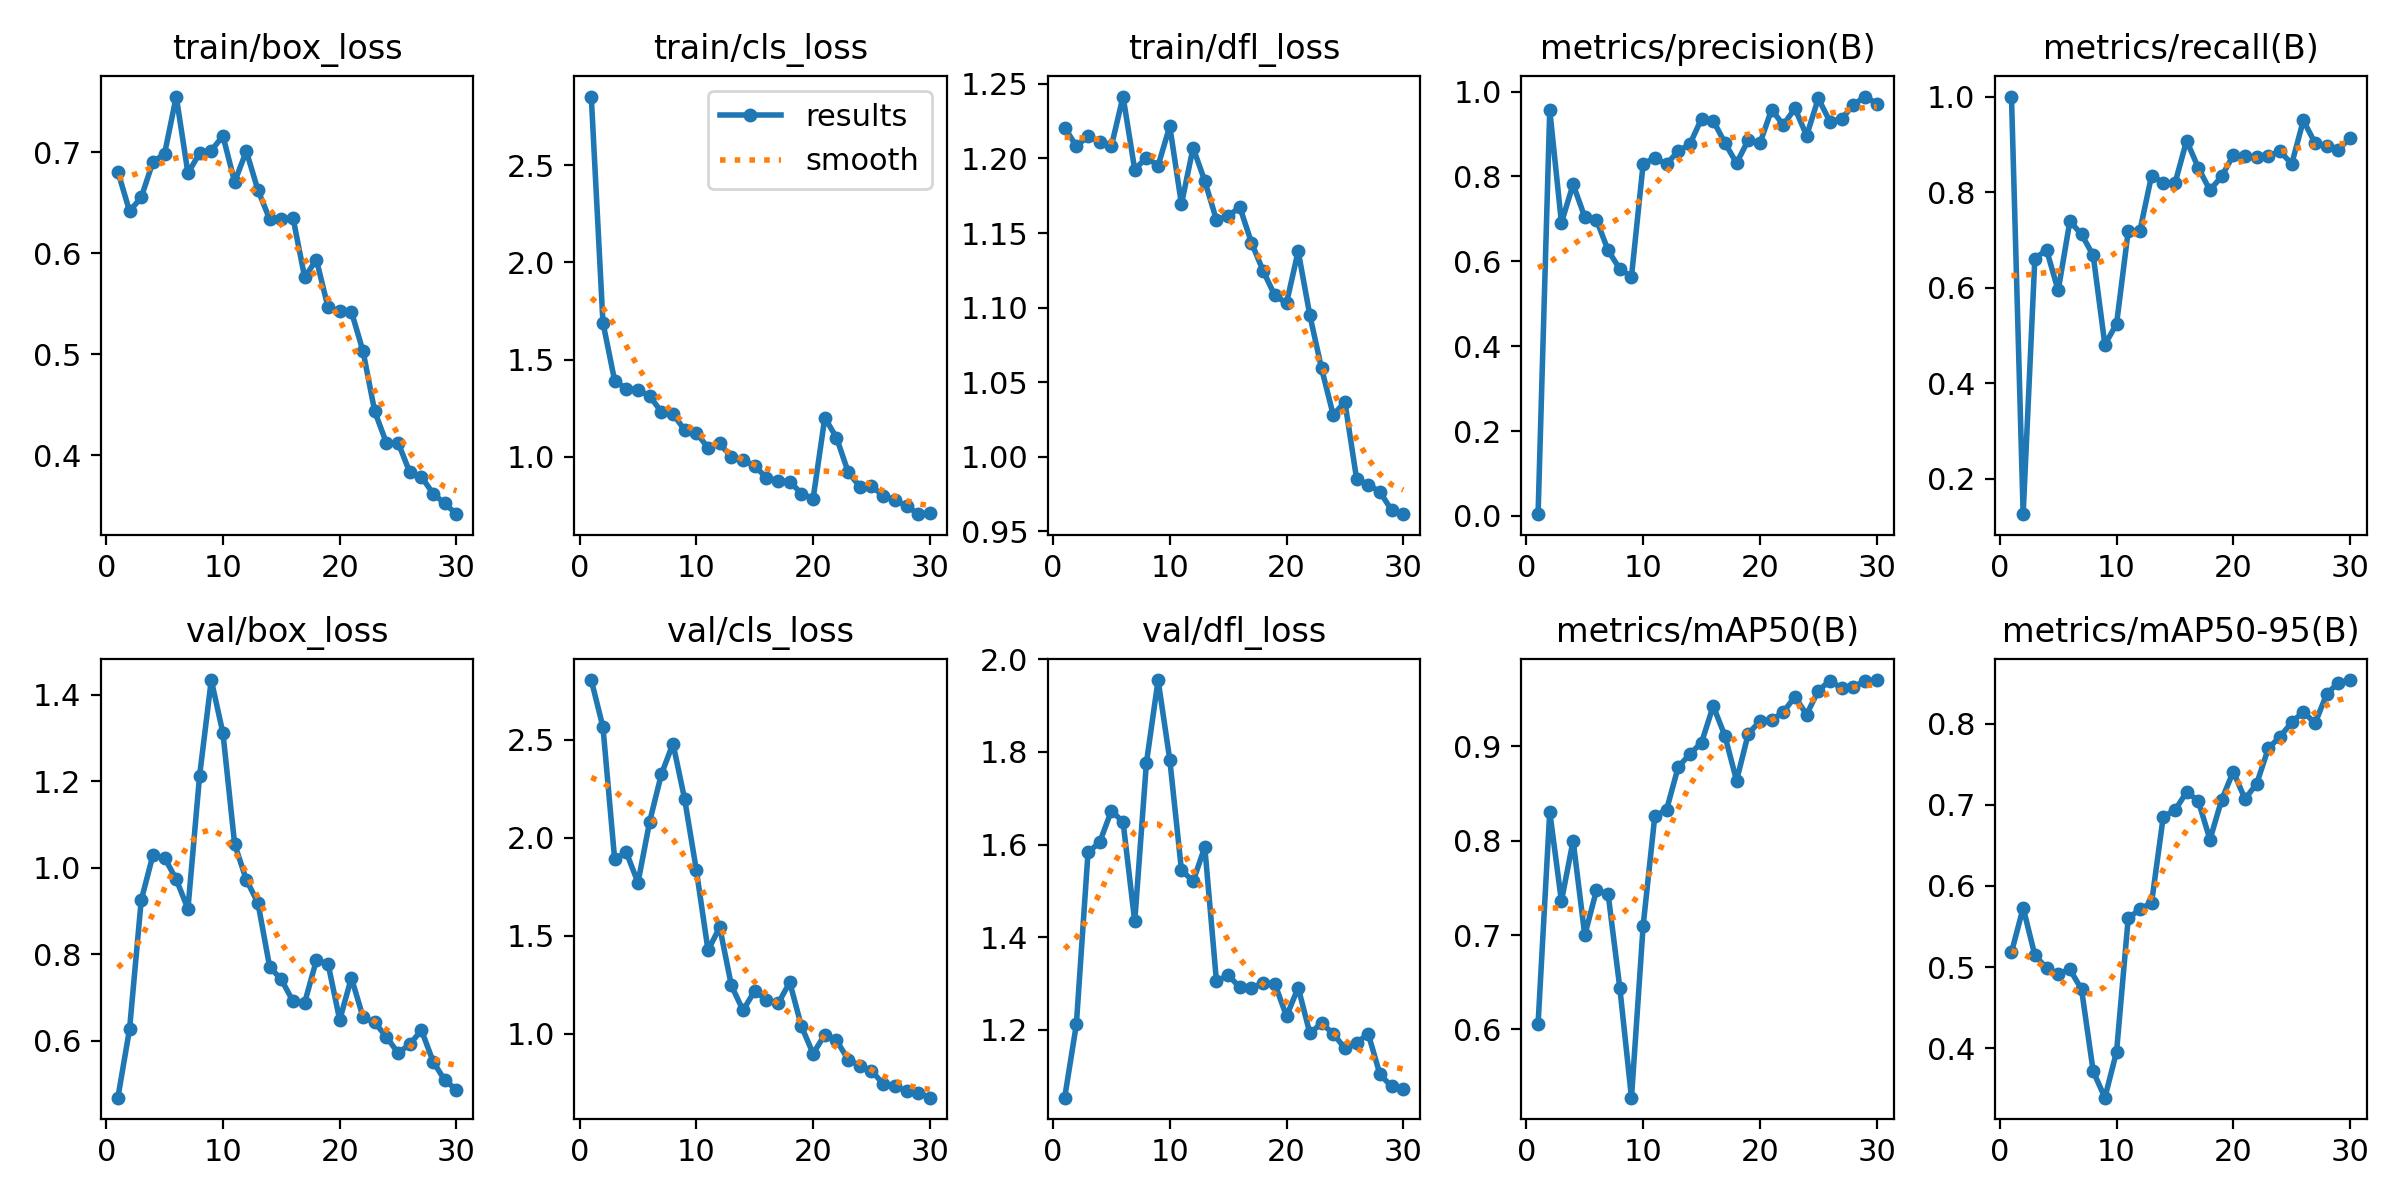

The table this chart was drawn from, first rows:
epoch, time, train/box_loss, train/cls_loss, train/dfl_loss, metrics/precision(B), metrics/recall(B), metrics/mAP50(B), metrics/mAP50-95(B), val/box_loss, val/cls_loss, val/dfl_loss, lr/pg0, lr/pg1, lr/pg2
1, 5.797, 0.6806, 2.852, 1.221, 0.00417, 1, 0.6059, 0.5181, 0.4687, 2.806, 1.054, 0.0002001, 0.0002001, 0.0002001
2, 8.186, 0.6414, 1.69, 1.208, 0.9564, 0.1255, 0.8308, 0.573, 0.6272, 2.565, 1.212, 0.0004007, 0.0004007, 0.0004007
3, 10.76, 0.6551, 1.392, 1.215, 0.6908, 0.6603, 0.736, 0.5147, 0.9253, 1.892, 1.583, 0.0005873, 0.0005873, 0.0005873
4, 13.66, 0.6902, 1.35, 1.211, 0.7813, 0.6794, 0.8, 0.4989, 1.029, 1.926, 1.605, 0.0007596, 0.0007596, 0.0007596
5, 16.1, 0.6983, 1.346, 1.208, 0.7042, 0.5939, 0.6999, 0.4917, 1.023, 1.771, 1.673, 0.0009179, 0.0009179, 0.0009179
6, 18.41, 0.7549, 1.312, 1.242, 0.6978, 0.7388, 0.7474, 0.4971, 0.9734, 2.083, 1.649, 0.001062, 0.001062, 0.001062
7, 20.76, 0.6792, 1.232, 1.192, 0.6257, 0.7115, 0.7434, 0.4728, 0.9053, 2.324, 1.434, 0.001146, 0.001146, 0.001146
8, 23.18, 0.6987, 1.22, 1.201, 0.5817, 0.6673, 0.6442, 0.3717, 1.213, 2.481, 1.776, 0.001099, 0.001099, 0.001099
9, 25.5, 0.7015, 1.138, 1.195, 0.5639, 0.4804, 0.5277, 0.3392, 1.434, 2.197, 1.955, 0.001052, 0.001052, 0.001052
10, 27.92, 0.7159, 1.123, 1.222, 0.8296, 0.524, 0.71, 0.3958, 1.311, 1.835, 1.784, 0.001005, 0.001005, 0.001005
11, 30.34, 0.6704, 1.047, 1.169, 0.8437, 0.7185, 0.8263, 0.5605, 1.055, 1.426, 1.545, 0.0009574, 0.0009574, 0.0009574
12, 32.68, 0.7008, 1.069, 1.207, 0.8289, 0.7192, 0.8327, 0.571, 0.9728, 1.544, 1.52, 0.0009103, 0.0009103, 0.0009103
13, 34.94, 0.6623, 0.9985, 1.185, 0.8597, 0.8345, 0.878, 0.5795, 0.9187, 1.246, 1.595, 0.0008631, 0.0008631, 0.0008631
14, 37.28, 0.6336, 0.9848, 1.159, 0.8759, 0.8199, 0.8919, 0.6853, 0.771, 1.119, 1.305, 0.000816, 0.000816, 0.000816
15, 39.61, 0.634, 0.9517, 1.161, 0.9359, 0.8181, 0.904, 0.693, 0.742, 1.219, 1.318, 0.0007688, 0.0007688, 0.0007688
16, 41.91, 0.6349, 0.8939, 1.167, 0.9314, 0.9075, 0.9428, 0.7157, 0.6916, 1.171, 1.292, 0.0007216, 0.0007216, 0.0007216
17, 44.2, 0.5759, 0.8765, 1.143, 0.8793, 0.851, 0.9113, 0.7048, 0.6885, 1.154, 1.291, 0.0006745, 0.0006745, 0.0006745
18, 46.53, 0.5936, 0.8733, 1.125, 0.8311, 0.8037, 0.8637, 0.657, 0.7864, 1.262, 1.301, 0.0006273, 0.0006273, 0.0006273
19, 48.82, 0.5464, 0.8111, 1.108, 0.8858, 0.8329, 0.9133, 0.706, 0.7786, 1.037, 1.3, 0.0005802, 0.0005802, 0.0005802
20, 51.04, 0.5426, 0.7853, 1.103, 0.8777, 0.877, 0.9268, 0.7408, 0.6483, 0.8977, 1.229, 0.000533, 0.000533, 0.000533
21, 71.55, 0.5421, 1.201, 1.138, 0.9577, 0.8746, 0.928, 0.7071, 0.7459, 0.9949, 1.291, 0.0004859, 0.0004859, 0.0004859
22, 73.77, 0.5029, 1.099, 1.095, 0.9211, 0.8728, 0.9364, 0.7258, 0.6547, 0.966, 1.193, 0.0004387, 0.0004387, 0.0004387
23, 75.98, 0.4435, 0.9223, 1.059, 0.9605, 0.8747, 0.9526, 0.7695, 0.6428, 0.8674, 1.214, 0.0003915, 0.0003915, 0.0003915
24, 78.16, 0.4122, 0.8466, 1.028, 0.896, 0.8857, 0.9338, 0.7838, 0.6092, 0.8369, 1.192, 0.0003444, 0.0003444, 0.0003444
25, 80.3, 0.4126, 0.8496, 1.037, 0.9837, 0.8588, 0.959, 0.8013, 0.5721, 0.8103, 1.16, 0.0002972, 0.0002972, 0.0002972
26, 82.48, 0.3834, 0.8001, 0.9853, 0.9292, 0.9501, 0.9697, 0.8146, 0.592, 0.7435, 1.172, 0.0002501, 0.0002501, 0.0002501
27, 84.65, 0.3789, 0.7781, 0.9812, 0.9355, 0.9026, 0.9617, 0.8002, 0.6249, 0.7341, 1.191, 0.0002029, 0.0002029, 0.0002029
28, 86.94, 0.3622, 0.7493, 0.9765, 0.9684, 0.8959, 0.9634, 0.8364, 0.552, 0.7049, 1.104, 0.0001558, 0.0001558, 0.0001558
29, 89.12, 0.3525, 0.7054, 0.9641, 0.9882, 0.8891, 0.9689, 0.8503, 0.509, 0.6984, 1.078, 0.0001086, 0.0001086, 0.0001086
30, 91.28, 0.3419, 0.7095, 0.9615, 0.9717, 0.9132, 0.9703, 0.8535, 0.4869, 0.673, 1.073, 6.1447e-05, 6.1447e-05, 6.1447e-05
